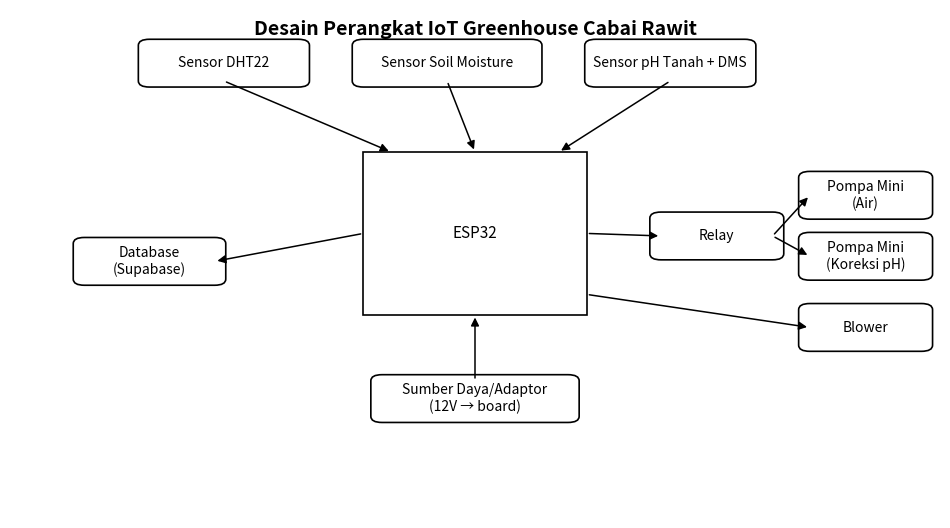

The script that saved this image:
"""
Diagram desain perangkat IoT (gaya sederhana seperti contoh gambar).

Output:
  - desain_perangkat_iot_contoh.png
"""

from __future__ import annotations


def main() -> None:
    import matplotlib.pyplot as plt
    from matplotlib.patches import FancyArrowPatch, FancyBboxPatch, Rectangle

    def box(ax, x, y, w, h, text, fontsize=10):
        p = FancyBboxPatch(
            (x, y),
            w,
            h,
            boxstyle="round,pad=0.012,rounding_size=0.012",
            linewidth=1.2,
            edgecolor="black",
            facecolor="white",
        )
        ax.add_patch(p)
        ax.text(x + w / 2, y + h / 2, text, ha="center", va="center", fontsize=fontsize, color="black")
        return (x, y, w, h)

    def big_box(ax, x, y, w, h, text, fontsize=11):
        p = Rectangle((x, y), w, h, linewidth=1.2, edgecolor="black", facecolor="white")
        ax.add_patch(p)
        ax.text(x + w / 2, y + h / 2, text, ha="center", va="center", fontsize=fontsize, color="black")
        return (x, y, w, h)

    def mid_top(r):
        x, y, w, h = r
        return (x + w / 2, y + h)

    def mid_bottom(r):
        x, y, w, h = r
        return (x + w / 2, y)

    def mid_left(r):
        x, y, w, h = r
        return (x, y + h / 2)

    def mid_right(r):
        x, y, w, h = r
        return (x + w, y + h / 2)

    def arrow(ax, p1, p2):
        ax.add_patch(
            FancyArrowPatch(
                p1,
                p2,
                arrowstyle="-|>",
                mutation_scale=12,
                linewidth=1.1,
                color="black",
                connectionstyle="arc3,rad=0.0",
            )
        )

    fig = plt.figure(figsize=(12, 6.6), dpi=180)
    ax = fig.add_subplot(111)
    ax.set_xlim(0, 1)
    ax.set_ylim(0, 1)
    ax.axis("off")

    # ===== Layout mirip contoh =====
    dht = box(ax, 0.15, 0.86, 0.16, 0.07, "Sensor DHT22")
    soil = box(ax, 0.38, 0.86, 0.18, 0.07, "Sensor Soil Moisture")
    ph = box(ax, 0.63, 0.86, 0.16, 0.07, "Sensor pH Tanah + DMS")

    esp32 = big_box(ax, 0.38, 0.40, 0.24, 0.32, "ESP32")

    db = box(ax, 0.08, 0.47, 0.14, 0.07, "Database\n(Supabase)")
    power = box(ax, 0.40, 0.20, 0.20, 0.07, "Sumber Daya/Adaptor\n(12V → board)")

    relay = box(ax, 0.70, 0.52, 0.12, 0.07, "Relay")
    pump1 = box(ax, 0.86, 0.60, 0.12, 0.07, "Pompa Mini\n(Air)")
    pump2 = box(ax, 0.86, 0.48, 0.12, 0.07, "Pompa Mini\n(Koreksi pH)")
    blower = box(ax, 0.86, 0.34, 0.12, 0.07, "Blower")

    # ===== Koneksi (panah) =====
    # Sensor -> ESP32
    arrow(ax, mid_bottom(dht), (mid_top(esp32)[0] - 0.09, mid_top(esp32)[1]))
    arrow(ax, mid_bottom(soil), (mid_top(esp32)[0], mid_top(esp32)[1]))
    arrow(ax, mid_bottom(ph), (mid_top(esp32)[0] + 0.09, mid_top(esp32)[1]))

    # Power -> ESP32
    arrow(ax, mid_top(power), mid_bottom(esp32))

    # ESP32 -> Database
    arrow(ax, mid_left(esp32), mid_right(db))

    # ESP32 -> Relay
    arrow(ax, mid_right(esp32), mid_left(relay))

    # Relay -> Pumps
    arrow(ax, mid_right(relay), mid_left(pump1))
    arrow(ax, mid_right(relay), mid_left(pump2))

    # ESP32 -> Blower (relay blower)
    arrow(ax, (mid_right(esp32)[0], mid_right(esp32)[1] - 0.12), mid_left(blower))

    ax.text(
        0.5,
        0.98,
        "Desain Perangkat IoT Greenhouse Cabai Rawit",
        ha="center",
        va="top",
        fontsize=14,
        fontweight="bold",
        color="black",
    )

    fig.savefig("desain_perangkat_iot_contoh.png", bbox_inches="tight")
    print("OK: wrote desain_perangkat_iot_contoh.png")


if __name__ == "__main__":
    main()
